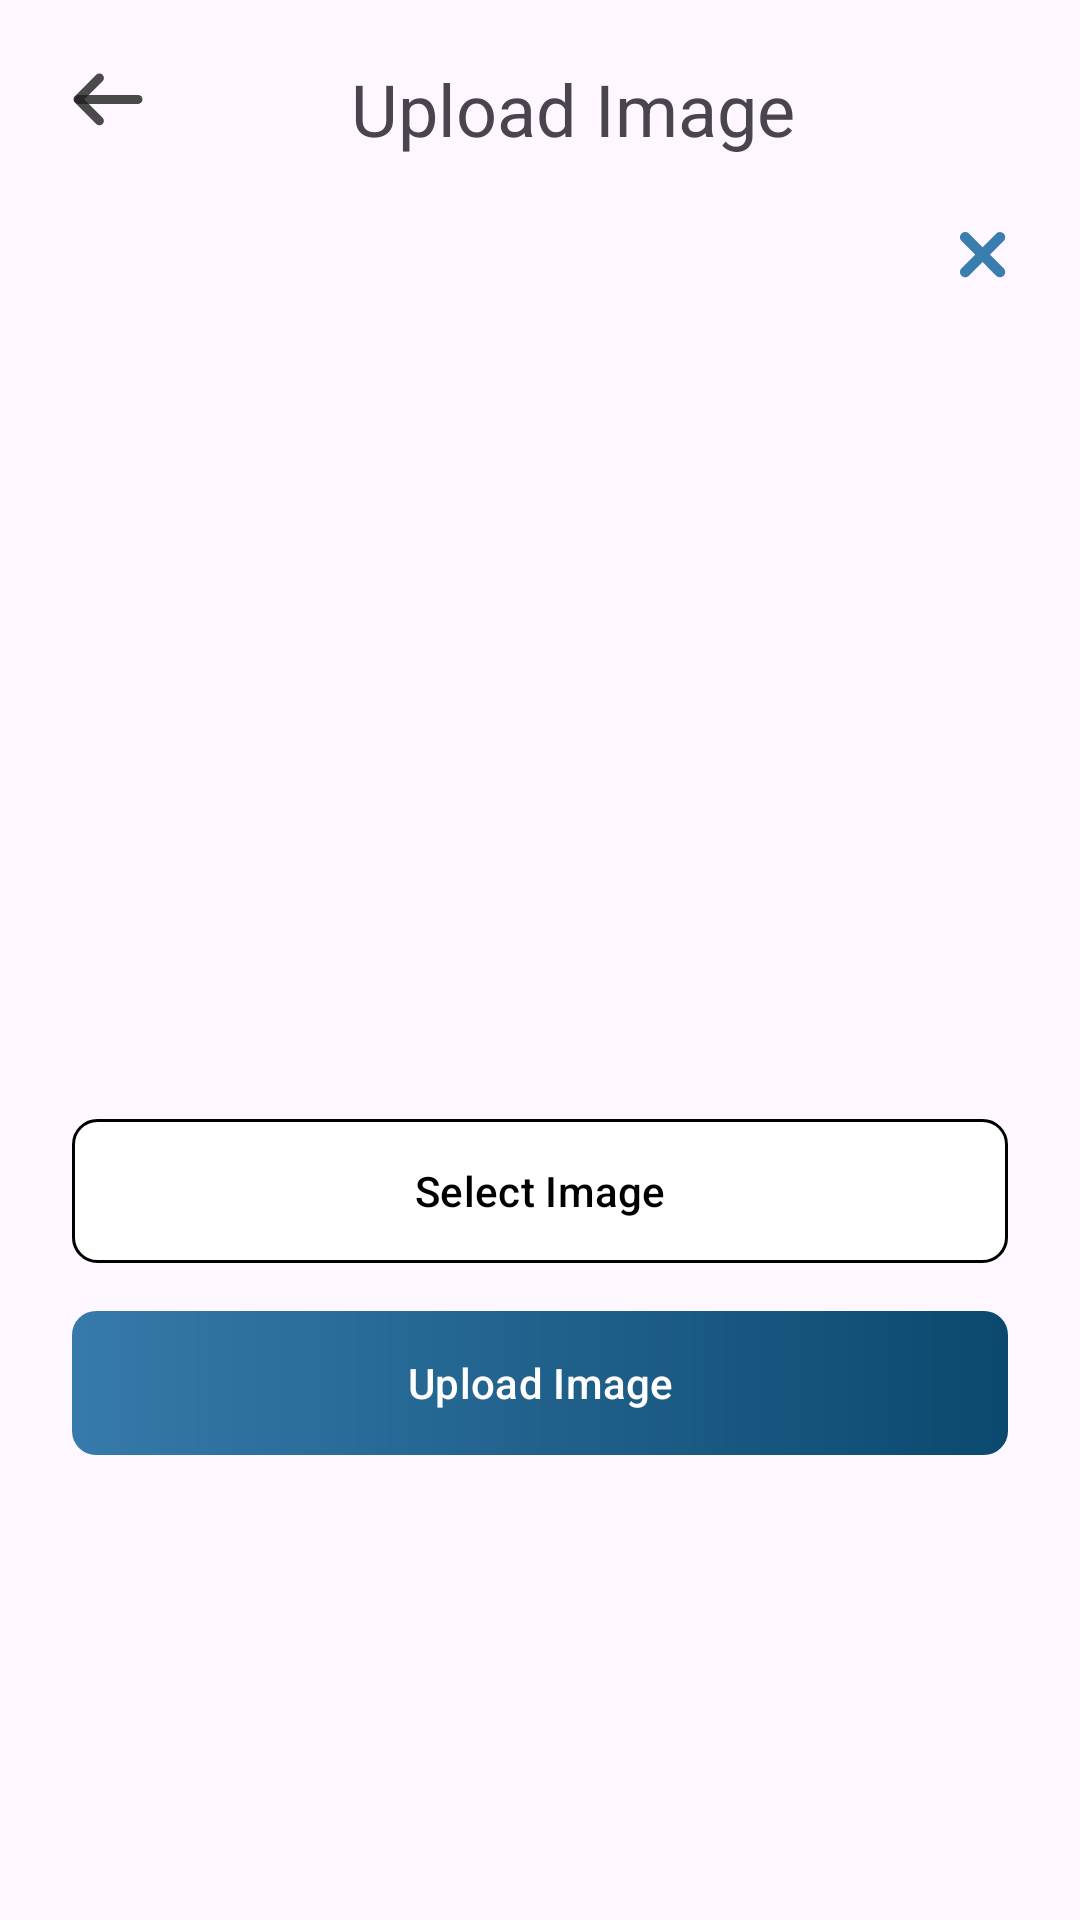

This screen was rendered from an Android layout file. Write that file and the resources it references.
<!-- AndroidManifest.xml: application theme Theme.GrowighAssignment -->
<!-- res/layout/fragment_upload.xml -->
<?xml version="1.0" encoding="utf-8"?>
<androidx.constraintlayout.widget.ConstraintLayout xmlns:android="http://schemas.android.com/apk/res/android"
    xmlns:app="http://schemas.android.com/apk/res-auto"
    xmlns:tools="http://schemas.android.com/tools"
    android:id="@+id/frameLayout3"
    android:layout_width="match_parent"
    android:layout_height="match_parent"
    tools:context=".presentation.ui.UploadFragment" >

    <ImageButton
        android:id="@+id/ivButtonBack"
        android:layout_width="wrap_content"
        android:layout_height="wrap_content"
        android:layout_marginStart="24dp"
        android:layout_marginTop="24dp"
        android:clickable="true"
        android:background="@android:color/transparent"
        android:src="@drawable/ic_upload_back"
        app:layout_constraintBottom_toBottomOf="parent"
        app:layout_constraintEnd_toEndOf="parent"
        app:layout_constraintHorizontal_bias="0.0"
        app:layout_constraintStart_toStartOf="parent"
        app:layout_constraintTop_toTopOf="parent"
        app:layout_constraintVertical_bias="0.0" />

    <androidx.constraintlayout.widget.ConstraintLayout
        android:layout_width="0dp"
        android:layout_height="0dp"
        android:layout_marginBottom="32dp"
        app:layout_constraintBottom_toTopOf="@+id/btSelectImage"
        app:layout_constraintEnd_toEndOf="parent"
        app:layout_constraintStart_toStartOf="parent"
        app:layout_constraintTop_toBottomOf="@+id/textView11">

        <ImageView
            android:id="@+id/ivResultImage"
            android:layout_width="0dp"
            android:layout_height="0dp"
            android:layout_marginStart="32dp"
            android:layout_marginTop="32dp"
            android:layout_marginEnd="32dp"
            android:scaleType="fitXY"
            android:src="@drawable/no_image"
            app:layout_constraintBottom_toBottomOf="parent"
            app:layout_constraintEnd_toEndOf="parent"
            app:layout_constraintStart_toStartOf="parent"
            app:layout_constraintTop_toTopOf="parent" />

        <ImageButton
            android:id="@+id/ivButtonCross"
            android:layout_width="wrap_content"
            android:layout_height="wrap_content"
            android:layout_marginTop="25dp"
            android:layout_marginEnd="24dp"
            android:background="@android:color/transparent"
            android:src="@drawable/uploadcross"
            app:layout_constraintBottom_toBottomOf="parent"
            app:layout_constraintEnd_toEndOf="parent"
            app:layout_constraintHorizontal_bias="1.0"
            app:layout_constraintStart_toStartOf="parent"
            app:layout_constraintTop_toTopOf="parent"
            app:layout_constraintVertical_bias="0.0" />
    </androidx.constraintlayout.widget.ConstraintLayout>

    <Button
        android:id="@+id/btSelectImage"
        android:layout_width="0dp"
        android:layout_height="wrap_content"
        android:layout_marginStart="24dp"
        android:layout_marginEnd="24dp"
        android:background="@drawable/ripple_grey"
        android:text="Select Image"
        android:textColor="@color/black"
        app:backgroundTint="@null"
        app:layout_constraintBottom_toBottomOf="parent"
        app:layout_constraintEnd_toEndOf="parent"
        app:layout_constraintStart_toStartOf="parent"
        app:layout_constraintTop_toTopOf="parent"
        app:layout_constraintVertical_bias="0.63" />

    <Button
        android:id="@+id/button4"
        android:layout_width="0dp"
        android:layout_height="wrap_content"
        android:text="Upload Image"
        app:backgroundTint="@null"
        android:background="@drawable/ripple_gradient"
        app:layout_constraintBottom_toBottomOf="parent"
        app:layout_constraintEnd_toEndOf="@+id/btSelectImage"
        app:layout_constraintStart_toStartOf="@+id/btSelectImage"
        app:layout_constraintTop_toBottomOf="@+id/btSelectImage"
        app:layout_constraintVertical_bias="0.094" />

    <TextView
        android:id="@+id/textView11"
        android:layout_width="wrap_content"
        android:layout_height="wrap_content"
        android:text="Upload Image"
        android:textSize="24sp"
        app:layout_constraintBottom_toBottomOf="@+id/ivButtonBack"
        app:layout_constraintEnd_toEndOf="parent"
        app:layout_constraintHorizontal_bias="0.421"
        app:layout_constraintStart_toEndOf="@+id/ivButtonBack"
        app:layout_constraintTop_toTopOf="@+id/ivButtonBack"
        app:layout_constraintVertical_bias="0.296" />

</androidx.constraintlayout.widget.ConstraintLayout>
<!-- resources referenced by this layout -->
<resources>
  <color name="black">#FF000000</color>
  <!-- drawable ic_upload_back (drawable) -->
  <vector xmlns:android="http://schemas.android.com/apk/res/android"
      android:width="24dp"
      android:height="18dp"
      android:viewportWidth="24"
      android:viewportHeight="18">
    <path
        android:pathData="M9.141,2L2,9.141L9.141,16.282"
        android:strokeAlpha="0.8"
        android:strokeLineJoin="round"
        android:strokeWidth="3"
        android:fillColor="#00000000"
        android:strokeColor="#1E1E1E"
        android:strokeLineCap="round"/>
    <path
        android:pathData="M22,9.141H2.2"
        android:strokeAlpha="0.8"
        android:strokeLineJoin="round"
        android:strokeWidth="3"
        android:fillColor="#00000000"
        android:strokeColor="#1E1E1E"
        android:strokeLineCap="round"/>
  </vector>
  <!-- drawable ripple_gradient (drawable) -->
  <?xml version="1.0" encoding="utf-8"?>
  <ripple android:color="#457B82"
      xmlns:android="http://schemas.android.com/apk/res/android">
      <item
          android:id="@+id/mask"
          android:drawable="@drawable/gradient_background" />
  </ripple>
  <!-- drawable ripple_grey (drawable) -->
  <?xml version="1.0" encoding="utf-8"?>
  <ripple android:color="#AFAFAF"
      xmlns:android="http://schemas.android.com/apk/res/android">
      <item
          android:id="@+id/mask"
          android:drawable="@drawable/white_bg" />
  </ripple>
  <!-- drawable uploadcross (drawable) -->
  <vector xmlns:android="http://schemas.android.com/apk/res/android"
      android:width="16dp"
      android:height="16dp"
      android:viewportWidth="16"
      android:viewportHeight="16">
    <path
        android:pathData="M13.311,15.09C12.866,15.09 12.421,14.926 12.07,14.575L0.509,2.99C-0.17,2.311 -0.17,1.188 0.509,0.509C1.188,-0.17 2.311,-0.17 2.99,0.509L14.551,12.094C15.23,12.773 15.23,13.896 14.551,14.575C14.2,14.926 13.755,15.09 13.311,15.09Z"
        android:fillColor="#3A7EB0"/>
    <path
        android:pathData="M1.749,15.09C1.305,15.09 0.86,14.926 0.509,14.575C-0.17,13.896 -0.17,12.773 0.509,12.094L12.07,0.532C12.749,-0.146 13.872,-0.146 14.551,0.532C15.23,1.211 15.23,2.335 14.551,3.013L2.99,14.575C2.639,14.926 2.194,15.09 1.749,15.09Z"
        android:fillColor="#3A7EB0"/>
  </vector>
  <style name="Theme.GrowighAssignment" parent="Base.Theme.GrowighAssignment" />
  <!-- drawable gradient_background (drawable) -->
  <shape xmlns:android="http://schemas.android.com/apk/res/android">
      <gradient
          android:startColor="#367AAB"
          android:endColor="#0B496E"
          android:angle="0"
          android:type="linear"
          />
      <corners
          android:radius="8dp"
          />
  </shape>
  <!-- drawable white_bg (drawable) -->
  <shape xmlns:android="http://schemas.android.com/apk/res/android">
      <solid android:color="#FFFFFF" />
      <corners android:radius="8dp" />
      <stroke
          android:width="1dp"
          android:color="#000000"/>
  </shape>
  <style name="Base.Theme.GrowighAssignment" parent="Theme.Material3.Light.NoActionBar">
          
          <item name="windowActionBar">false</item>
          <item name="windowNoTitle">true</item>
          <item name="android:windowLightStatusBar">true</item>
          <item name="colorPrimary">@color/blue</item>
      </style>
  <color name="blue">#3A7EB0</color>
</resources>
